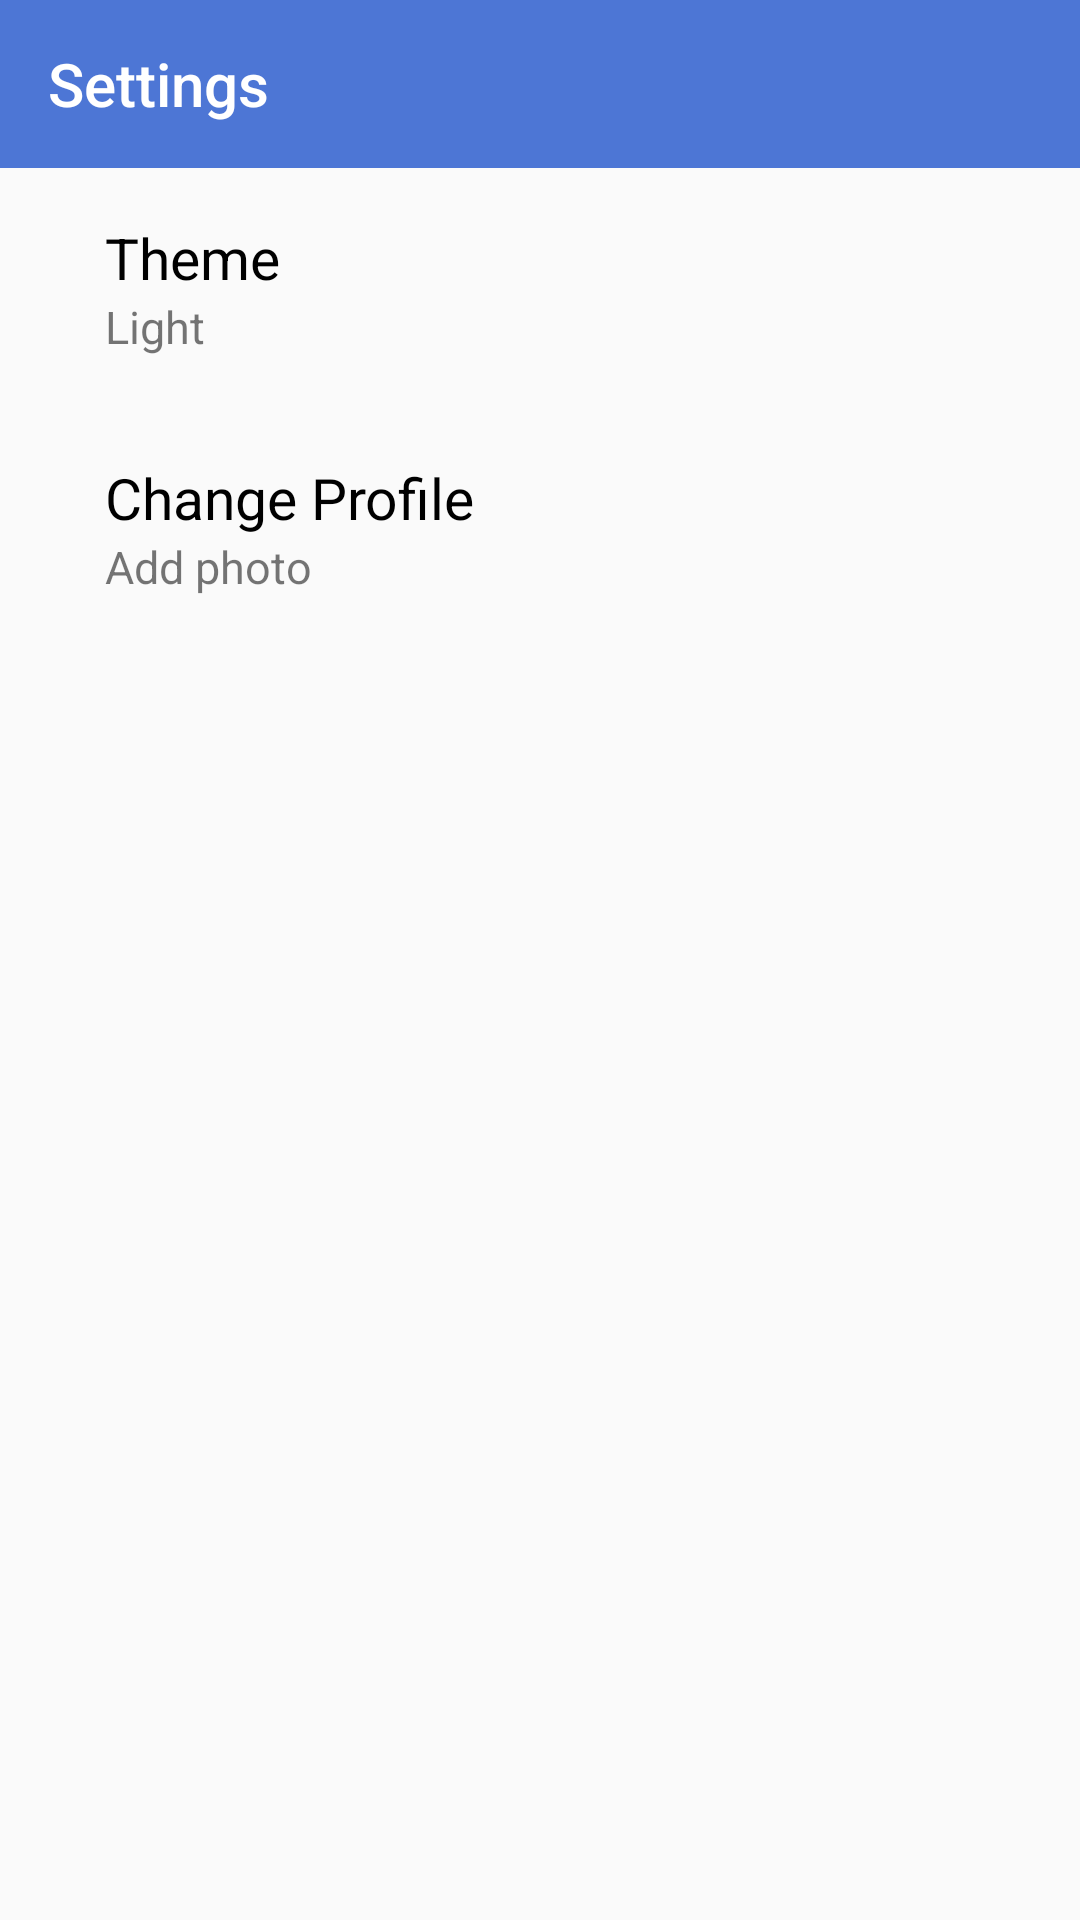

Write the Android layout XML for this screen, with the resource values it uses.
<!-- AndroidManifest.xml: application theme Theme.Home_Doctor -->
<!-- res/layout/settings.xml -->
<?xml version="1.0" encoding="utf-8"?>
<LinearLayout xmlns:android="http://schemas.android.com/apk/res/android"
    xmlns:app="http://schemas.android.com/apk/res-auto"
    xmlns:tools="http://schemas.android.com/tools"
    android:layout_width="match_parent"
    android:layout_height="match_parent"
    android:orientation="vertical"
    tools:context=".Settings">

    <androidx.appcompat.widget.Toolbar
        android:id="@+id/main_settings_Tool"
        android:layout_width="match_parent"
        android:layout_height="wrap_content"
        android:background="@color/my_blue"
        android:theme="@style/Theme.toolbar"
        app:title="Settings"
        app:titleTextColor="@color/white" />

    <RelativeLayout
        android:id="@+id/changetheme"
        android:layout_width="match_parent"
        android:layout_height="80dp"
        android:layout_gravity="center"
        android:background="?android:selectableItemBackground"
        android:clickable="true"
        android:focusable="true">

        <ImageView
            android:id="@+id/themeimg"
            android:layout_width="wrap_content"
            android:layout_height="wrap_content"
            android:layout_centerVertical="true"
            android:layout_marginStart="10dp"
            android:src="@drawable/ic_baseline_theme_6_24" />

        <RelativeLayout
            android:layout_width="match_parent"
            android:layout_height="wrap_content"
            android:layout_centerInParent="true"
            android:layout_marginStart="25dp"
            android:layout_toRightOf="@id/themeimg">

            <TextView
                android:id="@+id/changethemetext"
                android:layout_width="wrap_content"
                android:layout_height="wrap_content"
                android:text="Theme"
                android:textColor="@color/black"
                android:textSize="@dimen/default_text_size" />

            <TextView
                android:id="@+id/theme_hint"
                android:layout_width="wrap_content"
                android:layout_height="wrap_content"
                android:layout_below="@id/changethemetext"
                android:text="Light"
                android:textSize="@dimen/default_text_size_mini" />
        </RelativeLayout>
    </RelativeLayout>


    <RelativeLayout
        android:id="@+id/changeProfile"
        android:layout_width="match_parent"
        android:layout_height="80dp"
        android:layout_gravity="center"
        android:background="?android:selectableItemBackground"
        android:clickable="true"
        android:focusable="true"
        android:orientation="horizontal">

        <ImageView
            android:id="@+id/themeimg2"
            android:layout_width="wrap_content"
            android:layout_height="wrap_content"
            android:layout_marginStart="10dp"
            android:layout_centerVertical="true"
            android:src="@drawable/user_icon" />

        <RelativeLayout
            android:layout_width="match_parent"
            android:layout_height="wrap_content"
            android:layout_centerInParent="true"
            android:layout_marginStart="25dp"
            android:layout_toRightOf="@id/themeimg2">

            <TextView
                android:id="@+id/changetheme2"
                android:layout_width="wrap_content"
                android:layout_height="wrap_content"
                android:text="Change Profile"
                android:textColor="@color/black"
                android:textSize="@dimen/default_text_size" />

            <TextView
                android:id="@+id/theme_text2"
                android:layout_width="wrap_content"
                android:layout_height="wrap_content"
                android:layout_below="@id/changetheme2"
                android:text="Add photo"
                android:textSize="@dimen/default_text_size_mini" />
        </RelativeLayout>
    </RelativeLayout>
</LinearLayout>
<!-- resources referenced by this layout -->
<resources>
  <color name="black">#FF000000</color>
  <color name="my_blue">#4D76D5</color>
  <color name="white">#FFFFFFFF</color>
  <dimen name="default_text_size">19sp</dimen>
  <dimen name="default_text_size_mini">15sp</dimen>
  <style name="Theme.toolbar" parent="ThemeOverlay.AppCompat.Dark.ActionBar">
          <item name="android:colorBackground">@color/white</item>
          <item name="popupTheme">@style/ThemeOverlay.AppCompat.Light</item>
  
      </style>
  <style name="Theme.Home_Doctor" parent="Theme.AppCompat.Light.NoActionBar">
          
          <item name="colorPrimary">@color/blue</item>
          <item name="colorPrimaryVariant">@color/purple_700</item>
          <item name="colorOnPrimary">@color/red</item>
          
          <item name="colorSecondary">@color/my_blue</item>
          <item name="colorSecondaryVariant">@color/teal_700</item>
          <item name="colorOnSecondary">@color/black</item>
          <item name="android:alertDialogTheme">@style/AlertDialog_has_background</item>
          
          <item name="android:fragmentCloseEnterAnimation">@anim/rotate</item>
          <item name="android:windowEnterAnimation">@anim/rotate</item>
  
          Status bar color.
          <item name="android:statusBarColor" tools:targetApi="l">@color/blue</item>
  
          Customize your theme here.
      </style>
  <color name="blue">#2F5BC1</color>
  <color name="purple_700">#FF3700B3</color>
  <color name="red">#FF0000</color>
  <color name="teal_700">#FF018786</color>
  <style name="AlertDialog_has_background" parent="Theme.AppCompat.Light.Dialog.Alert">
          <item name="android:windowBackground">@drawable/rounded_rectangle_shape_white</item>
          <item name="android:textColor">@color/blue</item>
      </style>
</resources>
